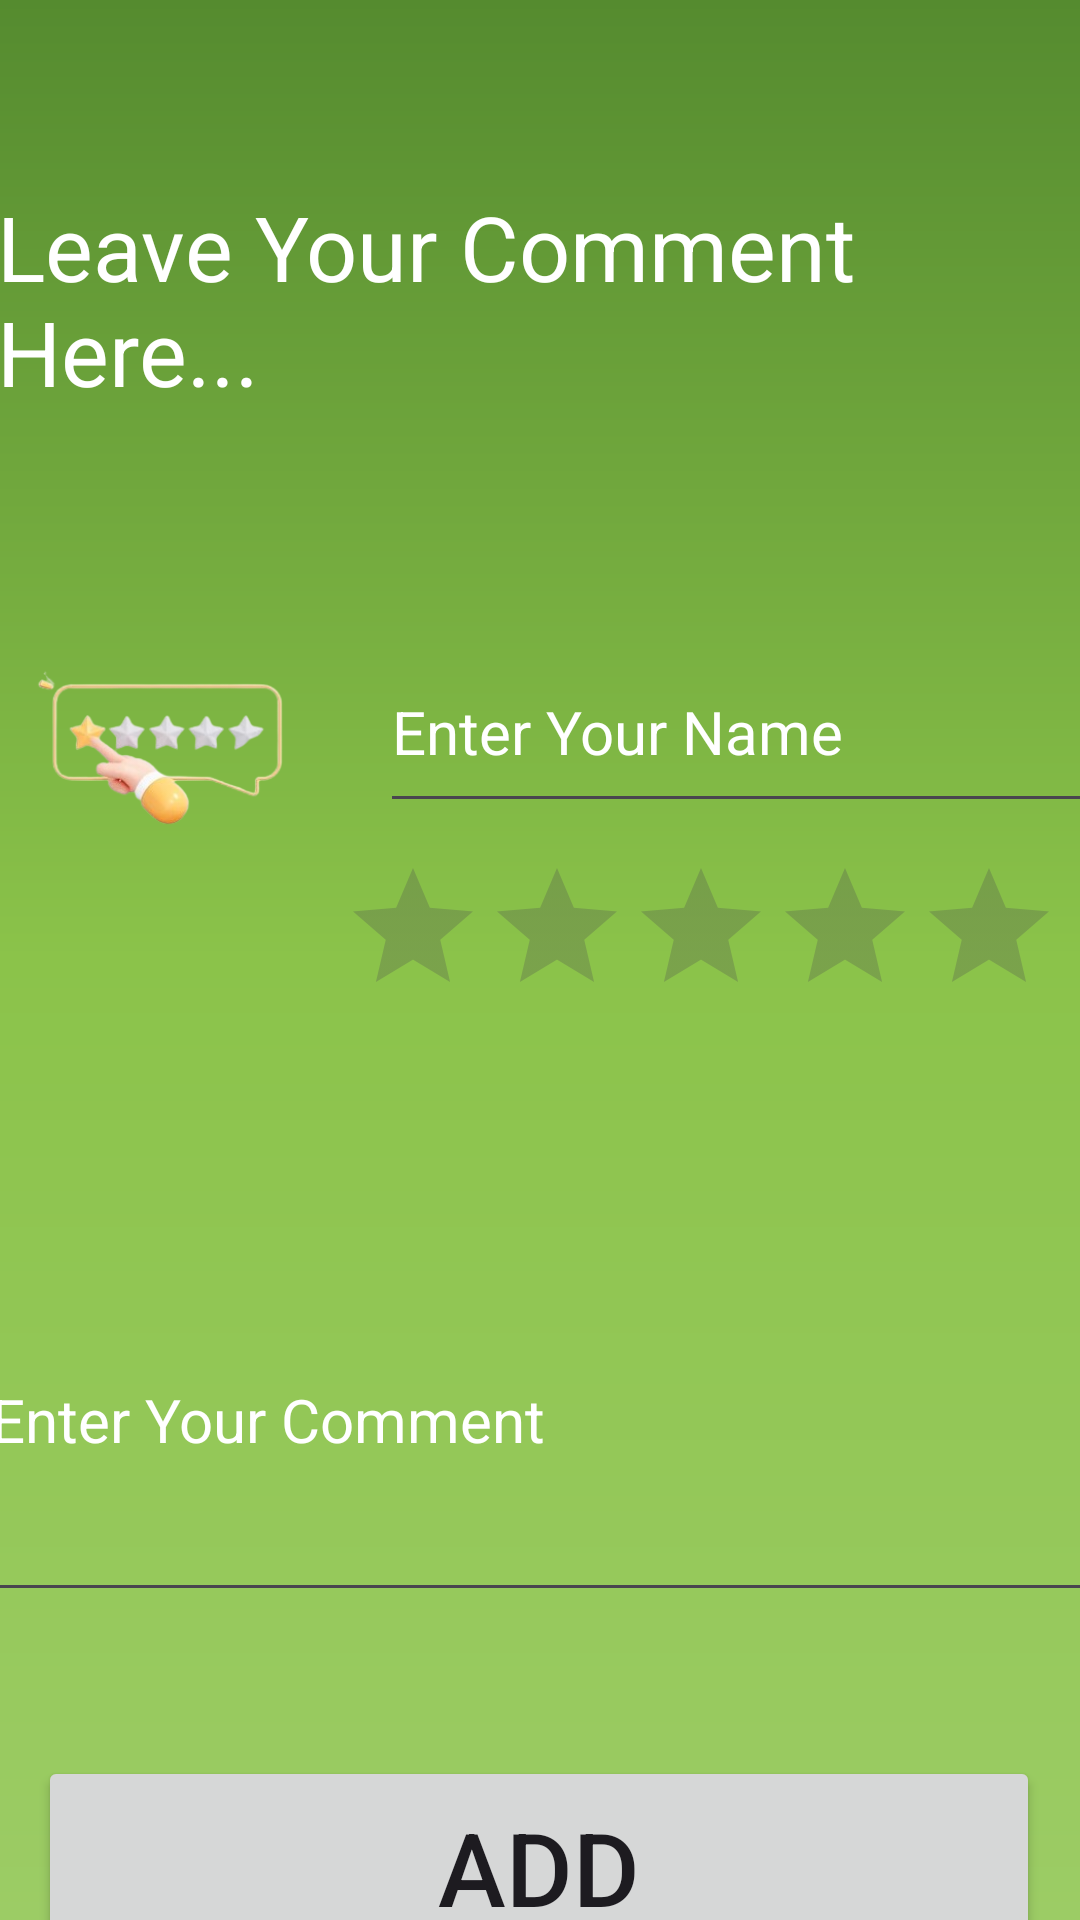

Produce the Android XML layout that renders to this screen, including the resource entries it uses.
<!-- AndroidManifest.xml: application theme Theme.MyAgri -->
<!-- res/layout/activity_comment.xml -->
<?xml version="1.0" encoding="utf-8"?>
<androidx.constraintlayout.widget.ConstraintLayout xmlns:android="http://schemas.android.com/apk/res/android"
    xmlns:app="http://schemas.android.com/apk/res-auto"
    xmlns:tools="http://schemas.android.com/tools"
    android:id="@+id/main"
    android:layout_width="match_parent"
    android:layout_height="match_parent"
    tools:context=".Comment"
    android:background="@drawable/gradient_background">


    <TextView
        android:id="@+id/com"
        android:layout_width="wrap_content"
        android:layout_height="wrap_content"
        android:layout_marginStart="13dp"
        android:layout_marginTop="62dp"
        android:layout_marginEnd="16dp"
        android:text="Leave Your Comment Here..."
        android:textColor="#FFFFFF"
        android:textSize="30sp"
        app:layout_constraintEnd_toEndOf="parent"
        app:layout_constraintStart_toStartOf="parent"
        app:layout_constraintTop_toTopOf="parent" />

    <com.google.android.material.textfield.TextInputEditText
        android:id="@+id/ComeName"
        android:layout_width="248dp"
        android:layout_height="64dp"
        android:layout_marginTop="73dp"
        android:layout_marginEnd="11dp"
        android:hint="Enter Your Name"
        android:textColor="#FFFFFF"
        android:textColorHint="#FFFFFF"
        android:textSize="20sp"
        app:layout_constraintEnd_toEndOf="parent"
        app:layout_constraintStart_toEndOf="@+id/imageView2"
        app:layout_constraintTop_toBottomOf="@+id/com" />

    <com.google.android.material.textfield.TextInputEditText
        android:id="@+id/comcom"
        android:layout_width="375dp"
        android:layout_height="131dp"
        android:layout_marginStart="18dp"
        android:layout_marginTop="64dp"
        android:layout_marginEnd="18dp"
        android:hint="Enter Your Comment"
        android:textColorHint="#FFFFFF"
        android:textSize="20sp"
        app:layout_constraintEnd_toEndOf="parent"
        app:layout_constraintStart_toStartOf="parent"
        app:layout_constraintTop_toBottomOf="@+id/ratingBar" />

    <RatingBar
        android:id="@+id/ratingBar"
        android:layout_width="wrap_content"
        android:layout_height="wrap_content"
        android:layout_marginStart="1dp"
        android:layout_marginTop="11dp"
        android:layout_marginEnd="20dp"
        app:layout_constraintEnd_toEndOf="parent"
        app:layout_constraintStart_toEndOf="@+id/imageView2"
        app:layout_constraintTop_toBottomOf="@+id/ComeName" />

    <ImageView
        android:id="@+id/imageView2"
        android:layout_width="142dp"
        android:layout_height="96dp"
        android:layout_marginStart="10dp"
        android:layout_marginTop="64dp"
        app:layout_constraintEnd_toStartOf="@+id/ComeName"
        app:layout_constraintStart_toStartOf="parent"
        app:layout_constraintTop_toBottomOf="@+id/com"
        app:srcCompat="@drawable/star" />

    <Button
        android:id="@+id/combtn"
        android:layout_width="334dp"
        android:layout_height="74dp"
        android:layout_marginStart="38dp"
        android:layout_marginTop="48dp"
        android:layout_marginEnd="39dp"
        android:text="ADD"
        android:textSize="34sp"
        app:layout_constraintEnd_toEndOf="parent"
        app:layout_constraintStart_toStartOf="parent"
        app:layout_constraintTop_toBottomOf="@+id/comcom" />


</androidx.constraintlayout.widget.ConstraintLayout>
<!-- resources referenced by this layout -->
<resources>
  <!-- drawable gradient_background (drawable) -->
  <?xml version="1.0" encoding="utf-8"?>
  <shape xmlns:android="http://schemas.android.com/apk/res/android">
      <gradient
          android:angle="90"
          android:startColor="#9CCC65"
      android:centerColor="#8BC34A"
      android:endColor="#558B2F"
      android:type="linear" />
  </shape>
  <!-- drawable star: png bitmap (drawable, 31553 bytes) -->
  <style name="Theme.MyAgri" parent="Base.Theme.MyAgri" />
  <style name="Base.Theme.MyAgri" parent="Theme.Material3.DayNight.NoActionBar">
          
          
      </style>
</resources>
